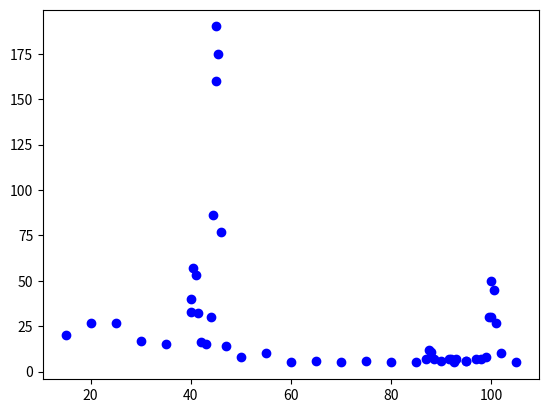

Here is the Python script that generated this plot:
import numpy as np
import matplotlib.pyplot as plt

anglecounterror = [
(15, 20, 3),
(20, 27, 5),
(25, 27, 5),
(30, 17, 3),
(35, 15, 3),
(40, 33, 3),
(45, 160, 20),
(50, 8, 3),
(55, 10, 3),
(60, 5, 3),
(65, 6, 3),
(70, 5, 3),
(75, 6, 3),
(80, 5, 3),
(85, 5, 3),
(90, 6, 3),
(95, 6, 3),
(100, 50, 10),
(105, 5, 3),

(40, 40, 2),
(40.5, 57, 7),
(41, 53, 7),
(41.5, 32, 10),
(42, 16, 7),
(43, 15, 3),
(44, 30, 5),
(44.5, 86, 5),
(45, 190, 10),
(45.5, 175, 30),
(46, 77, 15),
(47, 14, 3),

(95, 6, 5),
(97, 7, 5),
(98, 7, 3),
(99, 8, 3),
(99.5, 30, 3),
(100, 30, 3),
(100.5, 45, 5),
(101, 27, 7),
(102, 10, 5),

(91.5, 7, 3),
(92, 7, 3),
(92.5, 5, 3),
(93, 7, 3),

(87.5, 12, 3),
(87, 7, 3),
(88, 11, 5),
(88.5, 7, 3),
]

angle, count, error = zip(*anglecounterror)

plt.plot(angle, count, 'bo')
plt.show()
